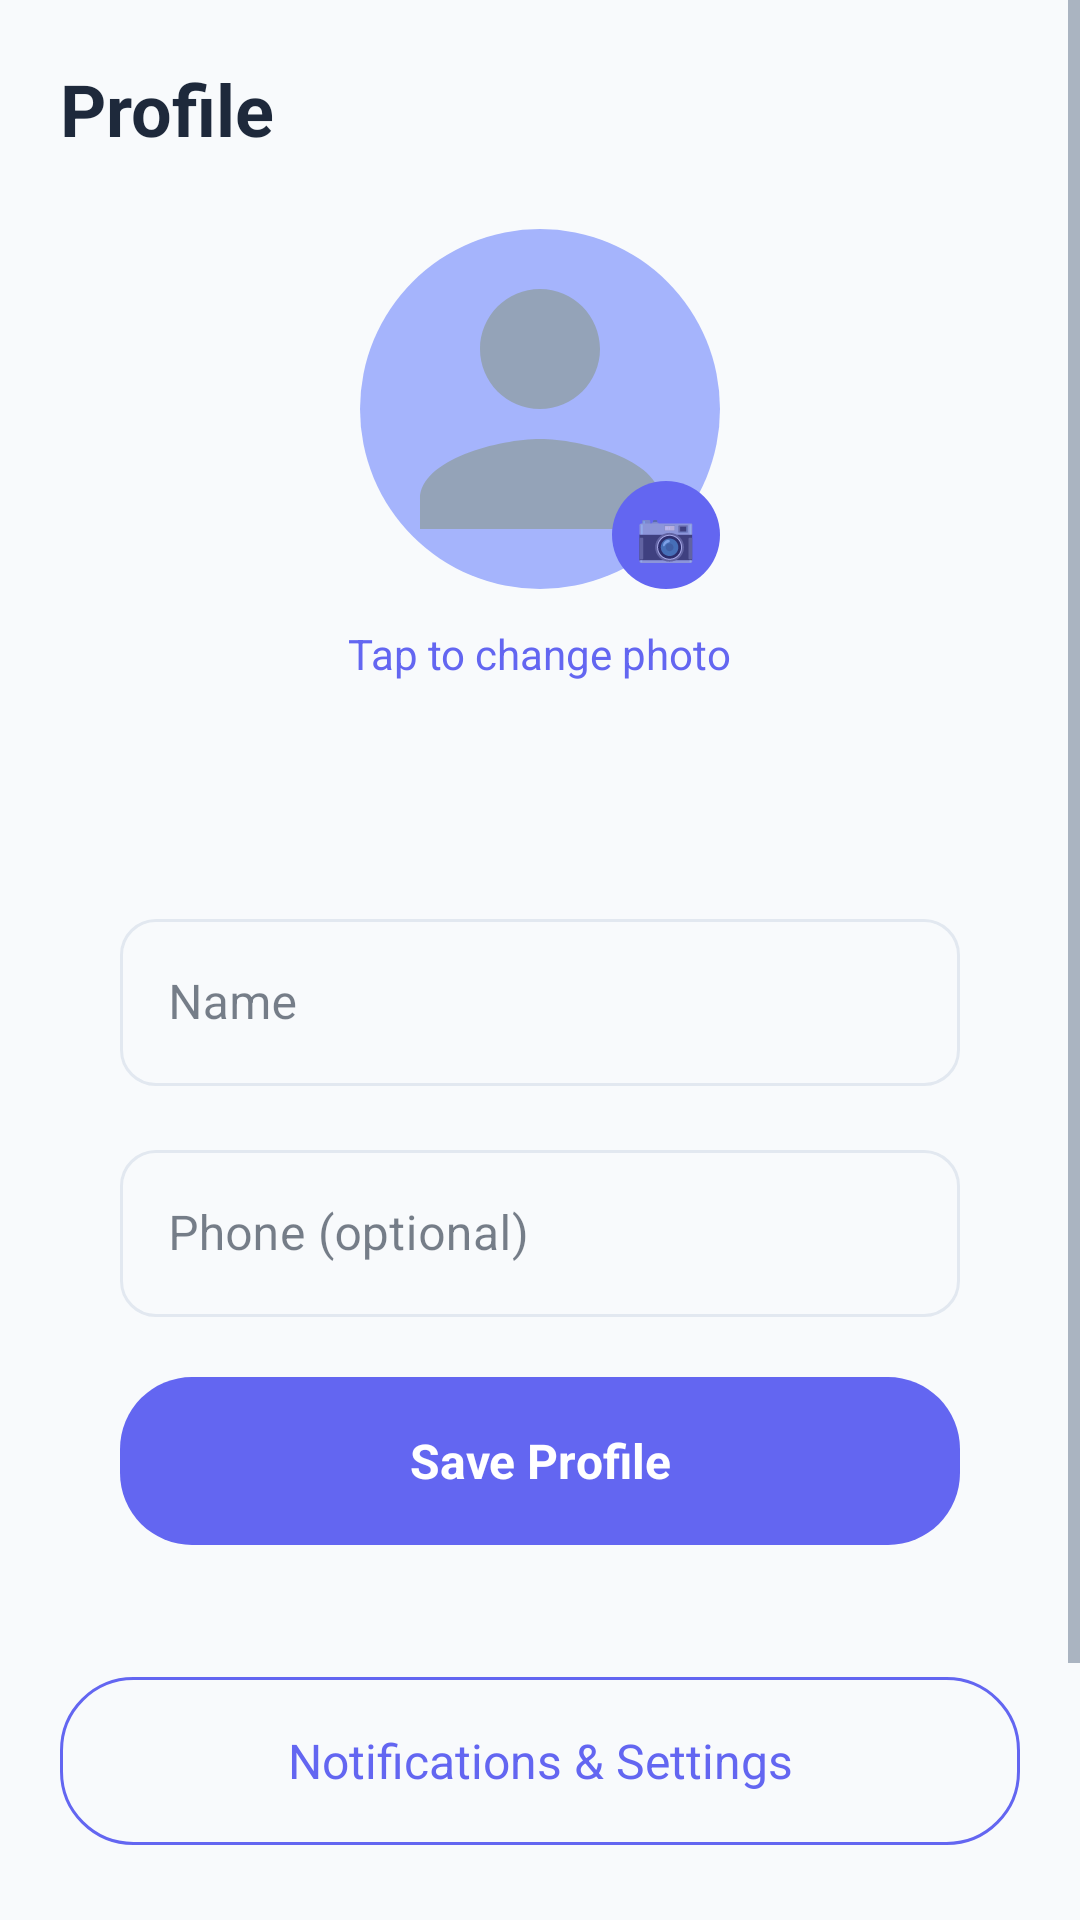

Here is an Android app screen rendered from its layout file. Give the layout XML and the strings, colors and styles it references.
<!-- AndroidManifest.xml: application theme Theme.AppointMe -->
<!-- res/layout/activity_profile.xml -->
<?xml version="1.0" encoding="utf-8"?>
<ScrollView xmlns:android="http://schemas.android.com/apk/res/android"
    xmlns:tools="http://schemas.android.com/tools"
    android:id="@+id/main"
    android:layout_width="match_parent"
    android:layout_height="match_parent"
    android:background="@color/bg_soft"
    android:fillViewport="true"
    tools:context=".ProfileActivity">

    <LinearLayout
        android:layout_width="match_parent"
        android:layout_height="wrap_content"
        android:orientation="vertical"
        android:padding="20dp">

        
        <TextView
            android:layout_width="wrap_content"
            android:layout_height="wrap_content"
            android:text="@string/profile_title"
            android:textColor="@color/text_primary"
            android:textSize="24sp"
            android:textStyle="bold" />

        
        <LinearLayout
            android:layout_width="match_parent"
            android:layout_height="wrap_content"
            android:layout_marginTop="24dp"
            android:gravity="center"
            android:orientation="vertical">

            
            <FrameLayout
                android:layout_width="120dp"
                android:layout_height="120dp">

                <ImageView
                    android:id="@+id/imageProfile"
                    android:layout_width="120dp"
                    android:layout_height="120dp"
                    android:background="@drawable/bg_profile_image"
                    android:scaleType="centerCrop"
                    android:src="@drawable/ic_profile_placeholder" />

                
                <TextView
                    android:id="@+id/btnChangePhoto"
                    android:layout_width="36dp"
                    android:layout_height="36dp"
                    android:layout_gravity="bottom|end"
                    android:background="@drawable/bg_camera_button"
                    android:gravity="center"
                    android:text="📷"
                    android:textSize="16sp" />
            </FrameLayout>

            <TextView
                android:id="@+id/textChangePhoto"
                android:layout_width="wrap_content"
                android:layout_height="wrap_content"
                android:layout_marginTop="12dp"
                android:text="Tap to change photo"
                android:textColor="@color/primary_blue"
                android:textSize="14sp" />

            <TextView
                android:id="@+id/textEmail"
                android:layout_width="wrap_content"
                android:layout_height="wrap_content"
                android:layout_marginTop="8dp"
                android:textColor="@color/text_secondary"
                android:textSize="16sp"
                tools:text="user@email.com" />
        </LinearLayout>

        
        <LinearLayout
            android:layout_width="match_parent"
            android:layout_height="wrap_content"
            android:layout_marginTop="24dp"
            android:background="@drawable/bg_card_soft"
            android:elevation="2dp"
            android:orientation="vertical"
            android:padding="20dp">

            <com.google.android.material.textfield.TextInputLayout
                style="@style/Widget.AppointMe.TextInputLayout"
                android:layout_width="match_parent"
                android:layout_height="wrap_content"
                android:hint="@string/name">

                <com.google.android.material.textfield.TextInputEditText
                    android:id="@+id/editName"
                    android:layout_width="match_parent"
                    android:layout_height="wrap_content"
                    android:inputType="textPersonName" />
            </com.google.android.material.textfield.TextInputLayout>

            <com.google.android.material.textfield.TextInputLayout
                style="@style/Widget.AppointMe.TextInputLayout"
                android:layout_width="match_parent"
                android:layout_height="wrap_content"
                android:layout_marginTop="16dp"
                android:hint="@string/phone_optional">

                <com.google.android.material.textfield.TextInputEditText
                    android:id="@+id/editPhone"
                    android:layout_width="match_parent"
                    android:layout_height="wrap_content"
                    android:inputType="phone" />
            </com.google.android.material.textfield.TextInputLayout>

            
            <TextView
                android:id="@+id/btnSaveProfile"
                android:layout_width="match_parent"
                android:layout_height="56dp"
                android:layout_marginTop="20dp"
                android:background="@drawable/bg_pill_button_primary"
                android:gravity="center"
                android:text="@string/save_profile"
                android:textColor="@color/text_on_primary"
                android:textSize="16sp"
                android:textStyle="bold" />
        </LinearLayout>

        
        <TextView
            android:id="@+id/btnSettings"
            android:layout_width="match_parent"
            android:layout_height="56dp"
            android:layout_marginTop="24dp"
            android:background="@drawable/bg_pill_button_secondary"
            android:gravity="center"
            android:text="@string/notifications_settings"
            android:textColor="@color/primary_blue"
            android:textSize="16sp" />

        
        <TextView
            android:id="@+id/btnLogout"
            android:layout_width="match_parent"
            android:layout_height="56dp"
            android:layout_marginTop="24dp"
            android:layout_marginBottom="24dp"
            android:gravity="center"
            android:text="@string/logout"
            android:textColor="@color/status_cancelled"
            android:textSize="16sp" />

    </LinearLayout>
</ScrollView>
<!-- resources referenced by this layout -->
<resources>
  <color name="bg_soft">#F8FAFC</color>
  <color name="primary_blue">#6366F1</color>
  <color name="status_cancelled">#EF4444</color>
  <color name="text_on_primary">#FFFFFF</color>
  <color name="text_primary">#1E293B</color>
  <color name="text_secondary">#64748B</color>
  <!-- drawable bg_camera_button (drawable) -->
  <?xml version="1.0" encoding="utf-8"?>
  <shape xmlns:android="http://schemas.android.com/apk/res/android"
      android:shape="oval">
      <solid android:color="@color/primary_blue" />
      <size
          android:width="36dp"
          android:height="36dp" />
  </shape>
  <!-- drawable bg_pill_button_primary (drawable) -->
  <?xml version="1.0" encoding="utf-8"?>
  <shape xmlns:android="http://schemas.android.com/apk/res/android"
      android:shape="rectangle">
      <solid android:color="@color/primary_blue" />
      <corners android:radius="24dp" />
  </shape>
  <!-- drawable bg_pill_button_secondary (drawable) -->
  <?xml version="1.0" encoding="utf-8"?>
  <shape xmlns:android="http://schemas.android.com/apk/res/android"
      android:shape="rectangle">
      <solid android:color="@color/bg_soft" />
      <stroke
          android:width="1dp"
          android:color="@color/primary_blue" />
      <corners android:radius="24dp" />
  </shape>
  <!-- drawable bg_profile_image (drawable) -->
  <?xml version="1.0" encoding="utf-8"?>
  <shape xmlns:android="http://schemas.android.com/apk/res/android"
      android:shape="oval">
      <solid android:color="@color/primary_blue_light" />
      <size
          android:width="120dp"
          android:height="120dp" />
  </shape>
  <!-- drawable ic_profile_placeholder (drawable) -->
  <?xml version="1.0" encoding="utf-8"?>
  <vector xmlns:android="http://schemas.android.com/apk/res/android"
      android:width="120dp"
      android:height="120dp"
      android:viewportWidth="24"
      android:viewportHeight="24">
      <path
          android:fillColor="#94A3B8"
          android:pathData="M12,12c2.21,0 4,-1.79 4,-4s-1.79,-4 -4,-4 -4,1.79 -4,4 1.79,4 4,4zM12,14c-2.67,0 -8,1.34 -8,4v2h16v-2c0,-2.66 -5.33,-4 -8,-4z"/>
  </vector>
  <string name="logout">Logout</string>
  <string name="name">Name</string>
  <string name="notifications_settings">Notifications &amp; Settings</string>
  <string name="phone_optional">Phone (optional)</string>
  <string name="profile_title">Profile</string>
  <string name="save_profile">Save Profile</string>
  <style name="Widget.AppointMe.TextInputLayout" parent="Widget.MaterialComponents.TextInputLayout.OutlinedBox">
          <item name="boxCornerRadiusTopStart">12dp</item>
          <item name="boxCornerRadiusTopEnd">12dp</item>
          <item name="boxCornerRadiusBottomStart">12dp</item>
          <item name="boxCornerRadiusBottomEnd">12dp</item>
          <item name="boxStrokeColor">@color/input_stroke_color</item>
          <item name="hintTextColor">@color/text_secondary</item>
      </style>
  <color name="primary_blue_light">#A5B4FC</color>
  <color name="primary_blue_dark">#4F46E5</color>
  <color name="accent_teal">#22D3EE</color>
  <color name="accent_purple">#A855F7</color>
  <color name="bg_card">#FFFFFF</color>
  <color name="text_hint">#94A3B8</color>
  <style name="Widget.AppointMe.Button" parent="Widget.MaterialComponents.Button">
          <item name="cornerRadius">24dp</item>
          <item name="android:paddingTop">12dp</item>
          <item name="android:paddingBottom">12dp</item>
          <item name="android:textAllCaps">false</item>
          <item name="android:textSize">16sp</item>
          <item name="backgroundTint">@color/primary_blue</item>
      </style>
</resources>
